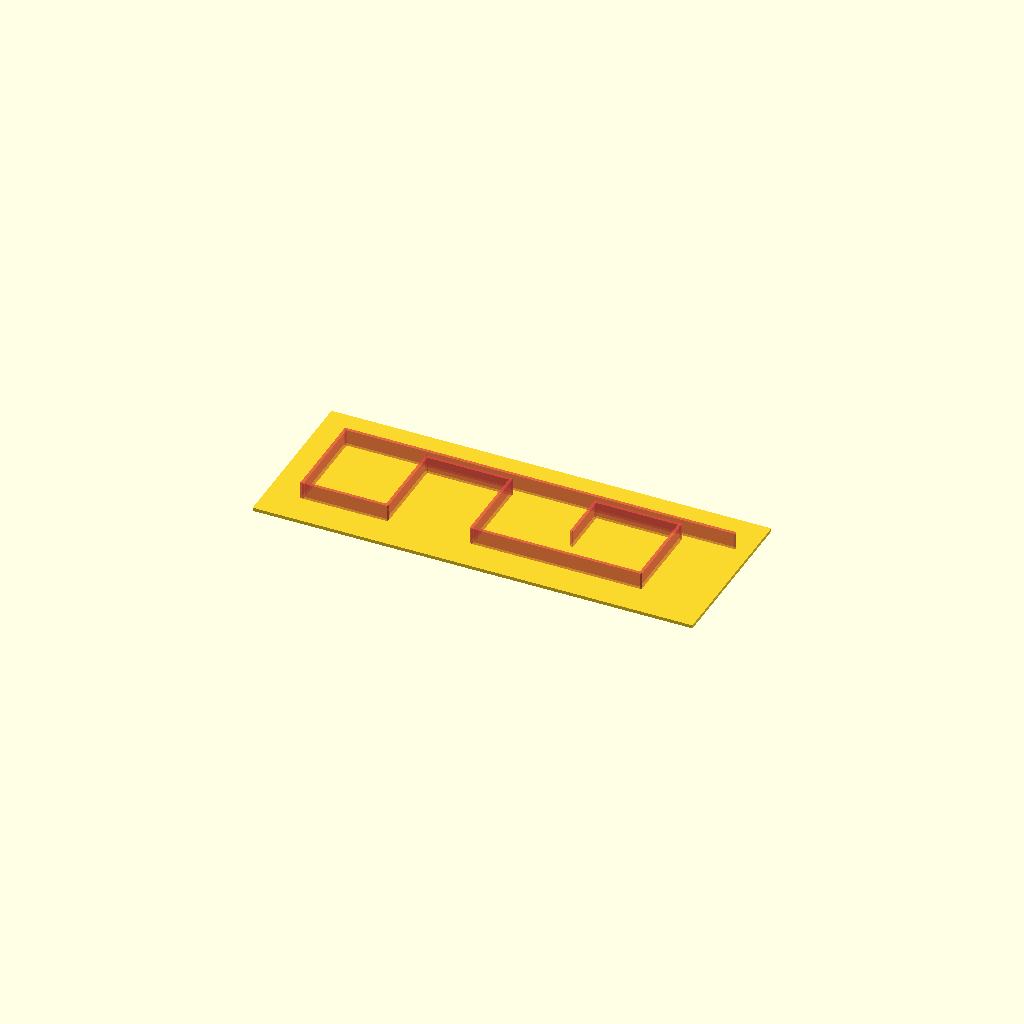
Cell 1 — every parameter at its default value.
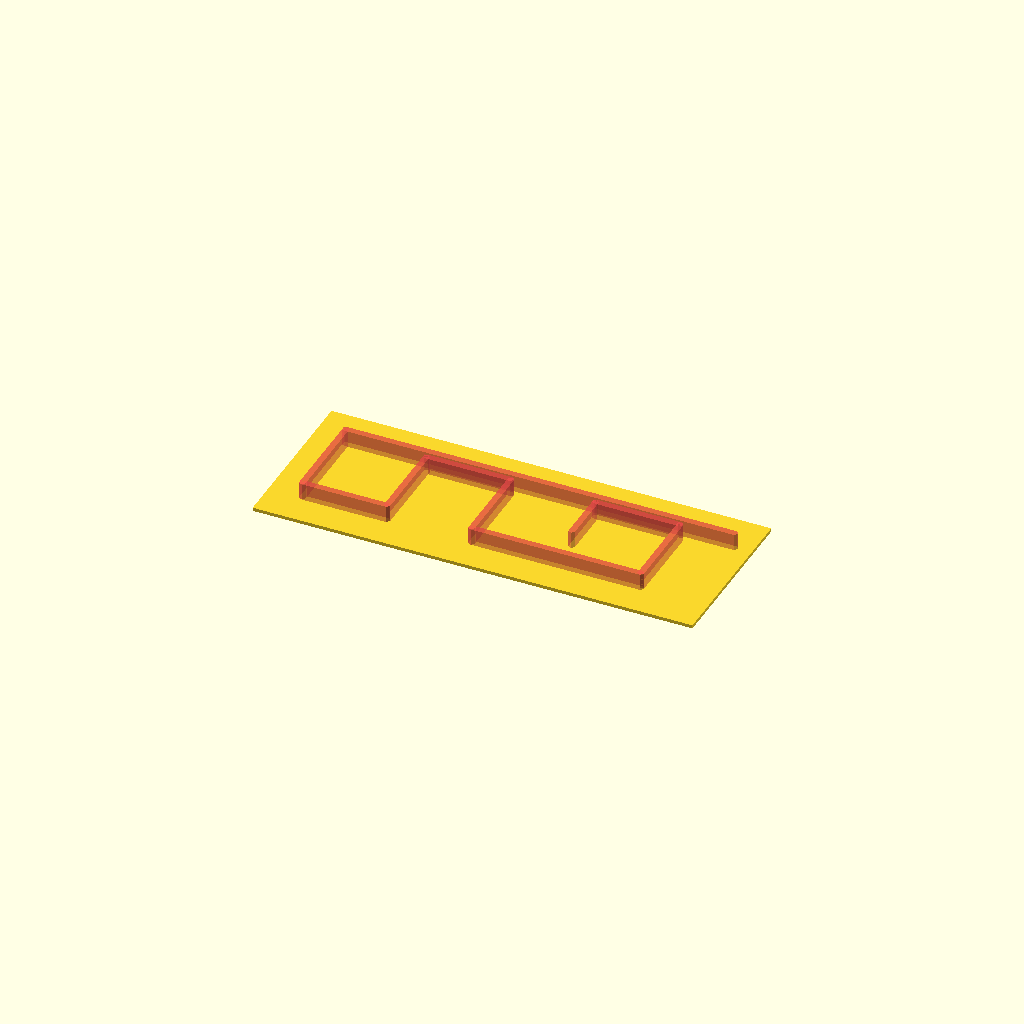
Cell 2: the same model with w = 0.4.
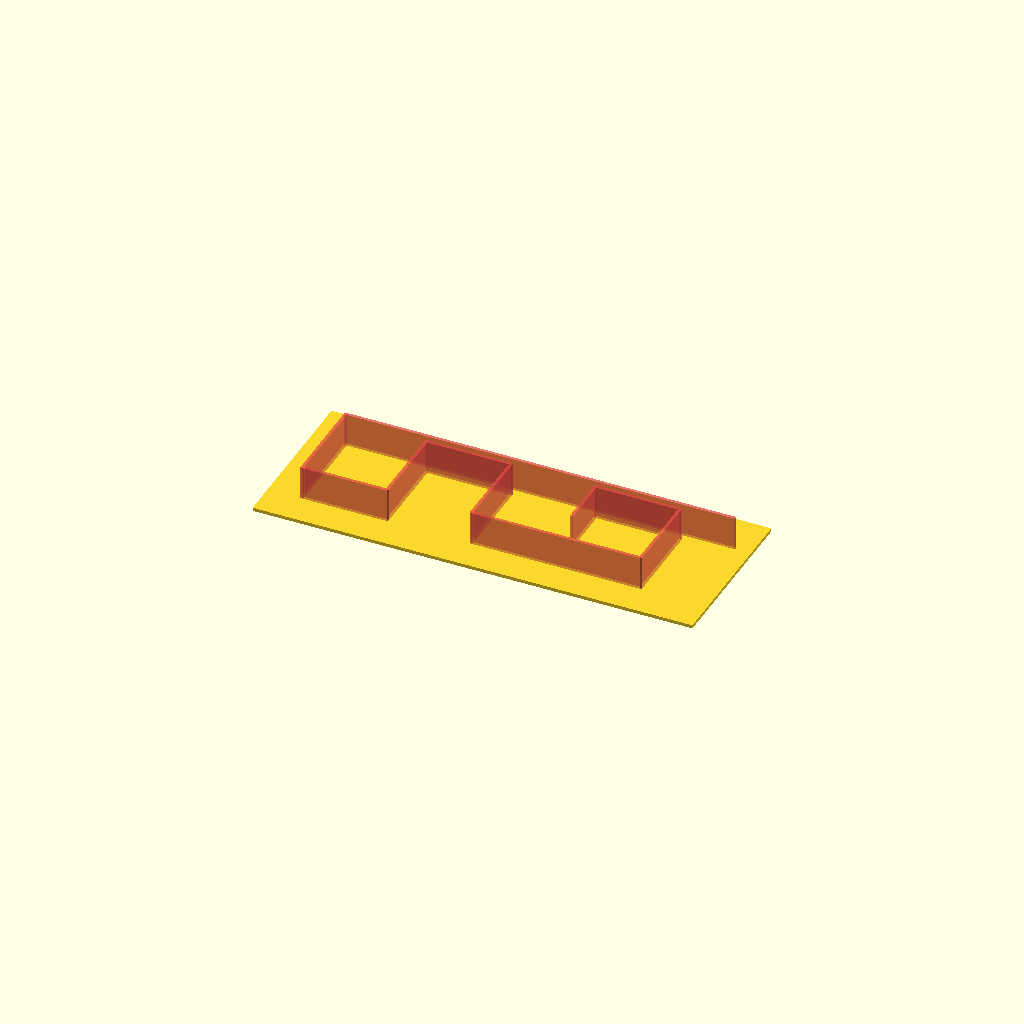
Cell 3: h = 2 (everything else at default).
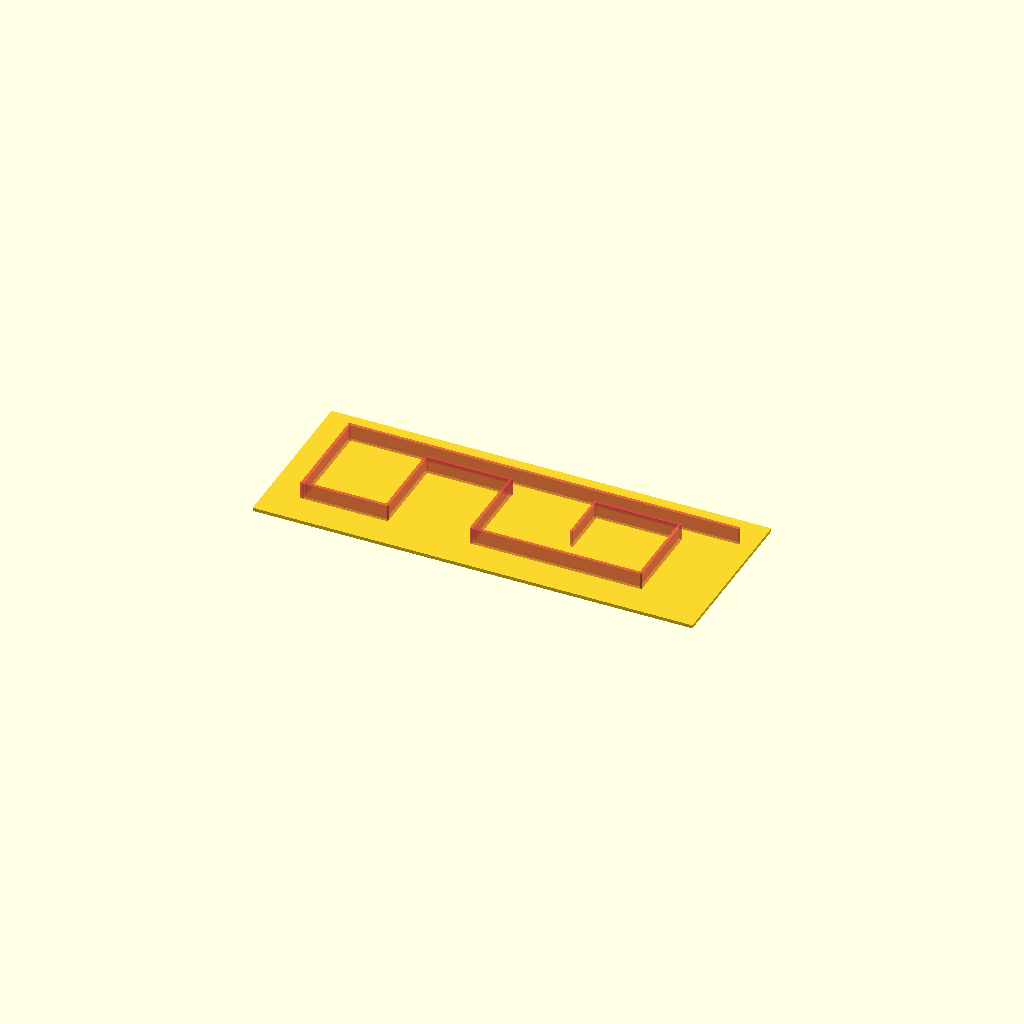
Cell 4: s = 1 (everything else at default).
All cells are drawn from one camera (rotation 55°, 0°, 25°, orthographic, colour scheme Cornfield), so only the parameter changes between them.
OpenSCAD source file 3d/square.scad:
w=0.2;
h = 1;
s = 0.5;

module point(p) {

  translate([p[0], p[1], 0])
  cylinder(d=w, h=h);
}

module line(p1, p2) {

  hull() {
    point(p1);
    point(p2);
  }
}

path = 
[ 
  [23, 5+s], 
  [0, 5+s],
  [0, 0],
  [5, 0],
  [5, 5],
  [10, 5],
  [10, 0],
  [20, 0],
  [20, 5],
  [15, 5],
  [15, 2]
];

#translate([2, 2, 0.2-0.01])
for (i = [0 : len(path) -2]) {
  line(path[i], path[i+1]);
}

cube([26, 10, 0.2]);
Customizer parameters (derived from the source; name, type, default, range or options):
w: number, default 0.2
h: number, default 1
s: number, default 0.5
